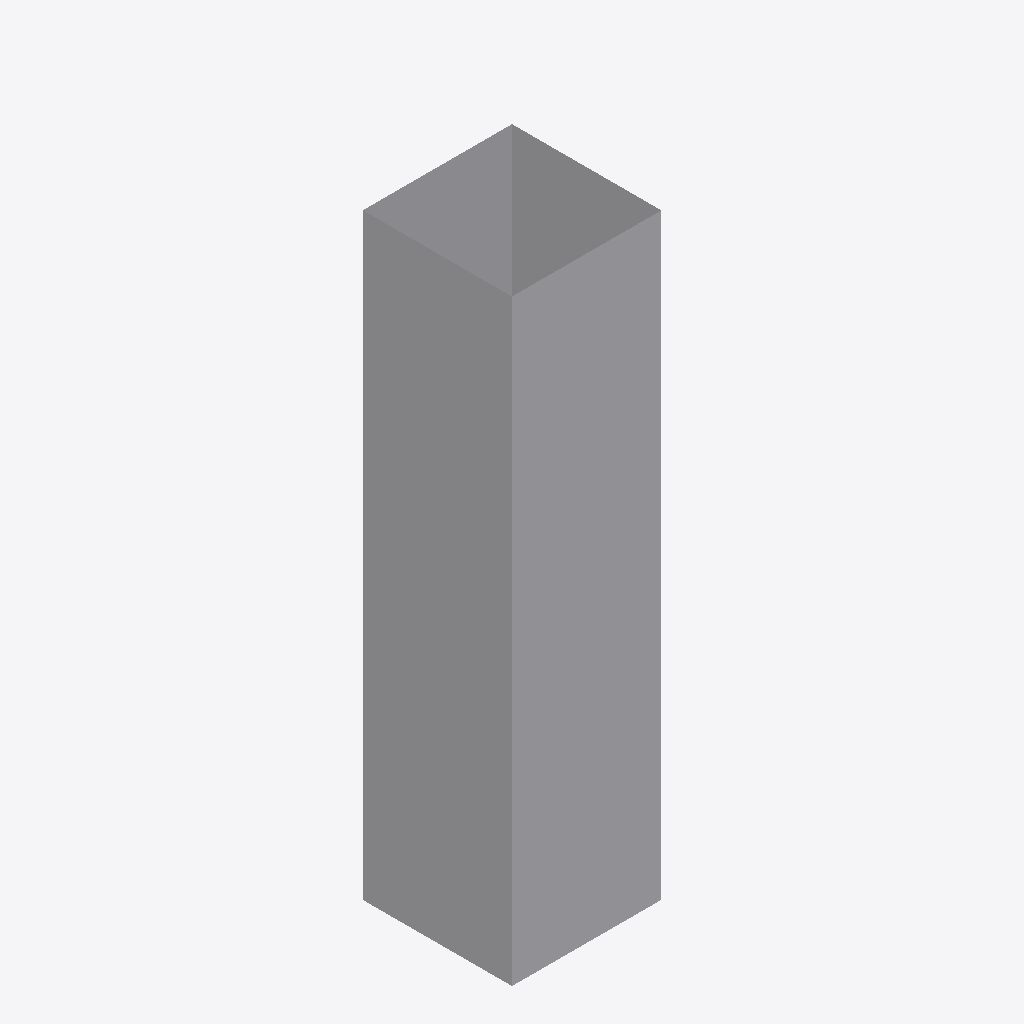
Isometric view of an IFC building model (IFC-SPF (STEP), schema IFC4, length unit metre), seen from the south-west, elements coloured by IFC class: 1 other element (light grey).
Extent 1.0 m × 1.0 m × 4.5 m (x, y, z). Elements (1): 1 IfcBuildingElementProxy.

HEADER;
FILE_DESCRIPTION(('ViewDefinition [ReferenceView_V1.2]'),'2;1');
FILE_NAME('csg_of_block_and_pyramid.ifc','2025-11-21T08:36:46-05:00',('Leeable Partee'),('Architects Without Ballpens'),'IfcOpenShell 0.8.3.post2','IfcOpenShell - IfcOpenShell - 0.8.3.post2','none');
FILE_SCHEMA(('IFC4'));
ENDSEC;
DATA;
#9=IFCPROJECT('0_0Wz7TVX1WxVpTKwxygIn',#8,'My Project',$,$,$,$,(#14),#29);
#31=IFCSITE('2YfdukNhj8awDMvLmJn1Rv',#30,'Site-01',$,$,#38,$,$,$,$,$,$,$,$);
#40=IFCBUILDINGELEMENTPROXY('3PRqIMCc932uU2LRPlSCrF',#39,'Element-01',$,$,#61,#54,$,$);
ENDSEC;
